Run: headless pygame with SDL's dummy video driver; simulated clock (each Clock.tick advances the game by its frame time, no real sleeping); random seed 0; keys injected as events and as key.get_pressed() state; mouse plan: one left click at the window centre at the start of phase 2, then a move to the lower-right quarter at the start of phase 3.
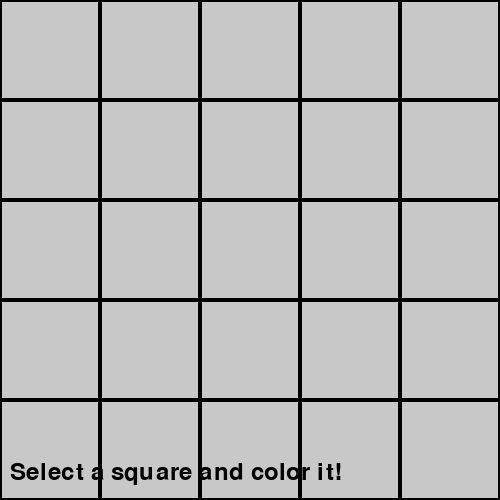
Frame 1 of 4 · flips 1–60 · no input
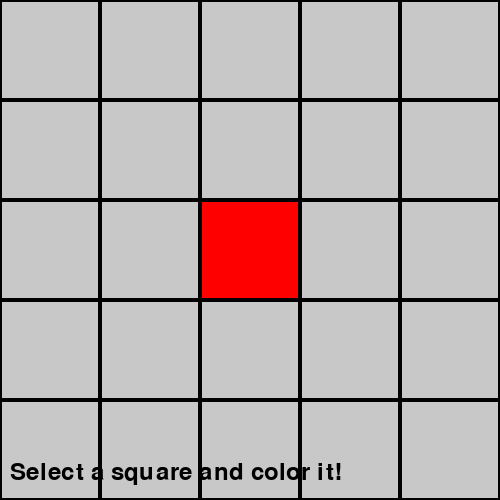
Frame 2 of 4 · flips 61–180 · clicked the window centre · tapped SPACE, RETURN · held RIGHT (→), D
Frame 3 of 4 · flips 181–300 · moved the mouse to the lower-right quarter · held DOWN (↓), S · screen unchanged from frame 2, image omitted
Frame 4 of 4 · flips 301–420 · held LEFT (←), A, UP (↑), W · screen unchanged from frame 3, image omitted

The pygame program that drew these frames:

import pygame
import sys

SCREEN_SIZE = 500
GRID_SIZE = 5
CELL_SIZE = SCREEN_SIZE // GRID_SIZE
COLORS = [(255, 0, 0), (0, 255, 0), (0, 0, 255), (255, 255, 0)]  # Црвена, Зелена, Сина, Жолта
pygame.init()
screen = pygame.display.set_mode((SCREEN_SIZE, SCREEN_SIZE))
pygame.display.set_caption("Color Fill Puzzle")
font = pygame.font.Font(None, 36)
grid = [[None for _ in range(GRID_SIZE)] for _ in range(GRID_SIZE)]
def draw_grid():
    for row in range(GRID_SIZE):
        for col in range(GRID_SIZE):
            rect = pygame.Rect(col * CELL_SIZE, row * CELL_SIZE, CELL_SIZE, CELL_SIZE)
            color = grid[row][col] if grid[row][col] else (200, 200, 200)  # Сива ако е празна
            pygame.draw.rect(screen, color, rect)
            pygame.draw.rect(screen, (0, 0, 0), rect, 2)
def is_valid_color(row, col, color):
    neighbors = [
        (row - 1, col), (row + 1, col),
        (row, col - 1), (row, col + 1)
    ]
    for r, c in neighbors:
        if 0 <= r < GRID_SIZE and 0 <= c < GRID_SIZE and grid[r][c] == color:
            return False
    return True
def is_game_complete():
    for row in grid:
        if None in row:
            return False
    return True
def main():
    running = True
    selected_color = COLORS[0]  # Првично избрана боја
    while running:
        screen.fill((255, 255, 255))
        draw_grid()
        if is_game_complete():
            text = font.render("You Win!", True, (0, 0, 0))
            screen.blit(text, (SCREEN_SIZE // 2 - text.get_width() // 2, SCREEN_SIZE // 2 - text.get_height() // 2))
        else:
            text = font.render("Select a square and color it!", True, (0, 0, 0))
            screen.blit(text, (10, SCREEN_SIZE - 40))
        pygame.display.flip()
        for event in pygame.event.get():
            if event.type == pygame.QUIT:
                running = False
            elif event.type == pygame.MOUSEBUTTONDOWN and not is_game_complete():
                x, y = pygame.mouse.get_pos()
                col, row = x // CELL_SIZE, y // CELL_SIZE
                if row < GRID_SIZE and col < GRID_SIZE:
                    if is_valid_color(row, col, selected_color):
                        grid[row][col] = selected_color
                    else:
                        print("Invalid move! Neighboring squares cannot have the same color.")
            elif event.type == pygame.KEYDOWN:
                if event.key == pygame.K_1:
                    selected_color = COLORS[0]
                elif event.key == pygame.K_2:
                    selected_color = COLORS[1]
                elif event.key == pygame.K_3:
                    selected_color = COLORS[2]
                elif event.key == pygame.K_4:
                    selected_color = COLORS[3]
    pygame.quit()
    sys.exit()
if __name__ == "__main__":
    main()
